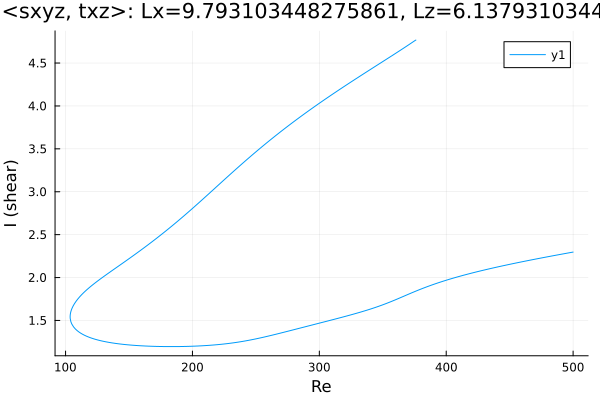

Data behind this chart, as committed beside it:
Re, shear
376.1, 4.768
376.1, 4.768
376.1, 4.768
376.1, 4.768
376.1, 4.768
376.1, 4.768
376.1, 4.768
376.1, 4.768
376.1, 4.768
376.1, 4.768
376.1, 4.768
376.1, 4.768
375.7, 4.765
374.3, 4.751
372.9, 4.737
371.5, 4.723
370, 4.709
368.6, 4.695
367.2, 4.681
365.8, 4.668
364.4, 4.654
363, 4.64
361.6, 4.627
360.1, 4.613
358.7, 4.6
357.3, 4.586
355.9, 4.573
354.5, 4.56
353.1, 4.546
351.7, 4.533
350.2, 4.519
348.8, 4.506
347.4, 4.493
346, 4.479
344.6, 4.466
343.2, 4.453
341.8, 4.439
340.4, 4.426
338.9, 4.413
337.5, 4.399
336.1, 4.386
334.7, 4.372
333.3, 4.359
331.9, 4.345
330.5, 4.332
329, 4.318
327.6, 4.305
326.2, 4.291
324.8, 4.278
323.4, 4.264
322, 4.25
320.6, 4.237
319.1, 4.223
317.7, 4.209
316.3, 4.195
314.9, 4.181
313.5, 4.167
312.1, 4.153
310.7, 4.139
309.2, 4.125
... 494 more rows
